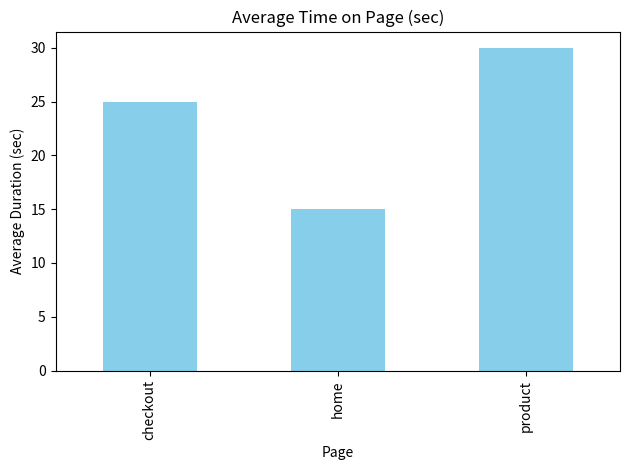
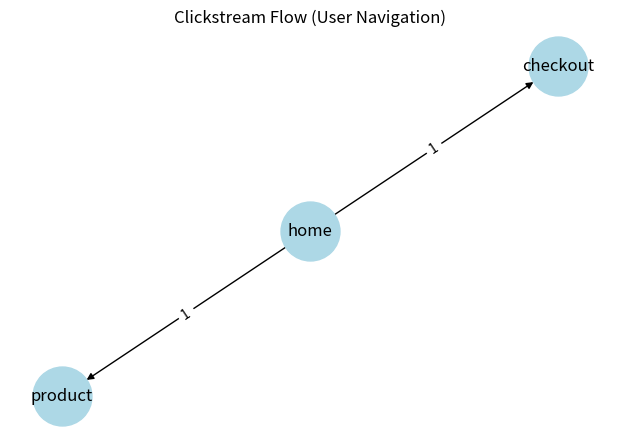

Write Python code to recreate these figures, in order.
# ----------------------------------------
# Web Analytics – Web Usage Data & Clickstream Analysis
# ----------------------------------------
import pandas as pd
import networkx as nx
import matplotlib.pyplot as plt

# Step 1: Sample clickstream-like data
data = {
    'user_id': [1, 1, 2, 3, 3],
    'page': ['home', 'product', 'home', 'home', 'checkout'],
    'duration': [10, 30, 20, 15, 25]
}
df = pd.DataFrame(data)

# Step 2: Basic Web Usage Analysis
print("=== Web Usage Analysis ===")
print("Total Users:", df['user_id'].nunique())
print("Total Page Views:", len(df))
print("\nAverage Time Spent on Each Page:")
usage = df.groupby('page')['duration'].mean()
print(usage)

# Step 3: Clickstream Path Analysis (User Navigation Flow)
df = df.sort_values(['user_id']).copy()
df['next_page'] = df.groupby('user_id')['page'].shift(-1)
click_pairs = df.dropna(subset=['next_page'])

# Count transitions between pages
transitions = click_pairs.groupby(['page', 'next_page']).size().reset_index(name='count')
print("\n=== Clickstream Transitions ===")
print(transitions)

# Step 4: Simple Visualization – Average Time on Page
usage.plot(kind='bar', color='skyblue', title='Average Time on Page (sec)')
plt.xlabel('Page')
plt.ylabel('Average Duration (sec)')
plt.tight_layout()
plt.show()

# Step 5: Optional – Clickstream Graph Visualization
G = nx.DiGraph()
for _, r in transitions.iterrows():
    G.add_edge(r['page'], r['next_page'], weight=r['count'])

plt.figure(figsize=(6, 4))
pos = nx.spring_layout(G, seed=42)
nx.draw(G, pos, with_labels=True, node_color='lightblue', node_size=1800, arrows=True)
nx.draw_networkx_edge_labels(G, pos, edge_labels={(u, v): d['weight'] for u, v, d in G.edges(data=True)})
plt.title("Clickstream Flow (User Navigation)")
plt.show()
